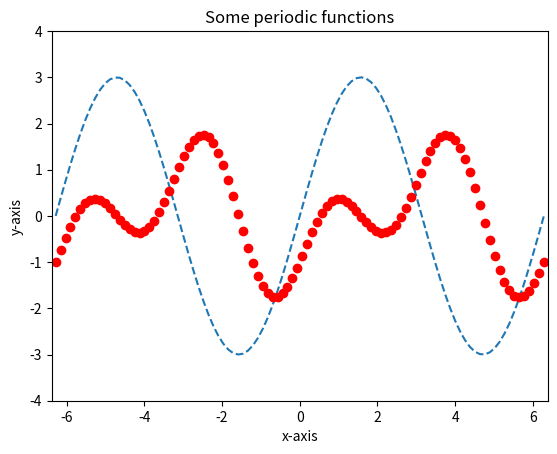

Here is the Python script that generated this plot:
"""
simple matplotlib Examples

"""


import numpy as np
import matplotlib.pyplot as plt

x = np.linspace(-2 * np.pi, 2 * np.pi, 100)

f_sin = 3*np.sin(x)
f_poly = np.sin(2*x) - np.cos(x)

fig, ax = plt.subplots()

startx, endx = -2 * np.pi - 0.1, 2*np.pi + 0.1
starty, endy = -4.0, 4.0
ax.axis([startx, endx, starty, endy])

ax.set(xlabel='x-axis',
       ylabel='y-axis',
       title='Some periodic functions')

ax.plot(x, f_sin, '--', x, f_poly, 'or')
plt.show()
